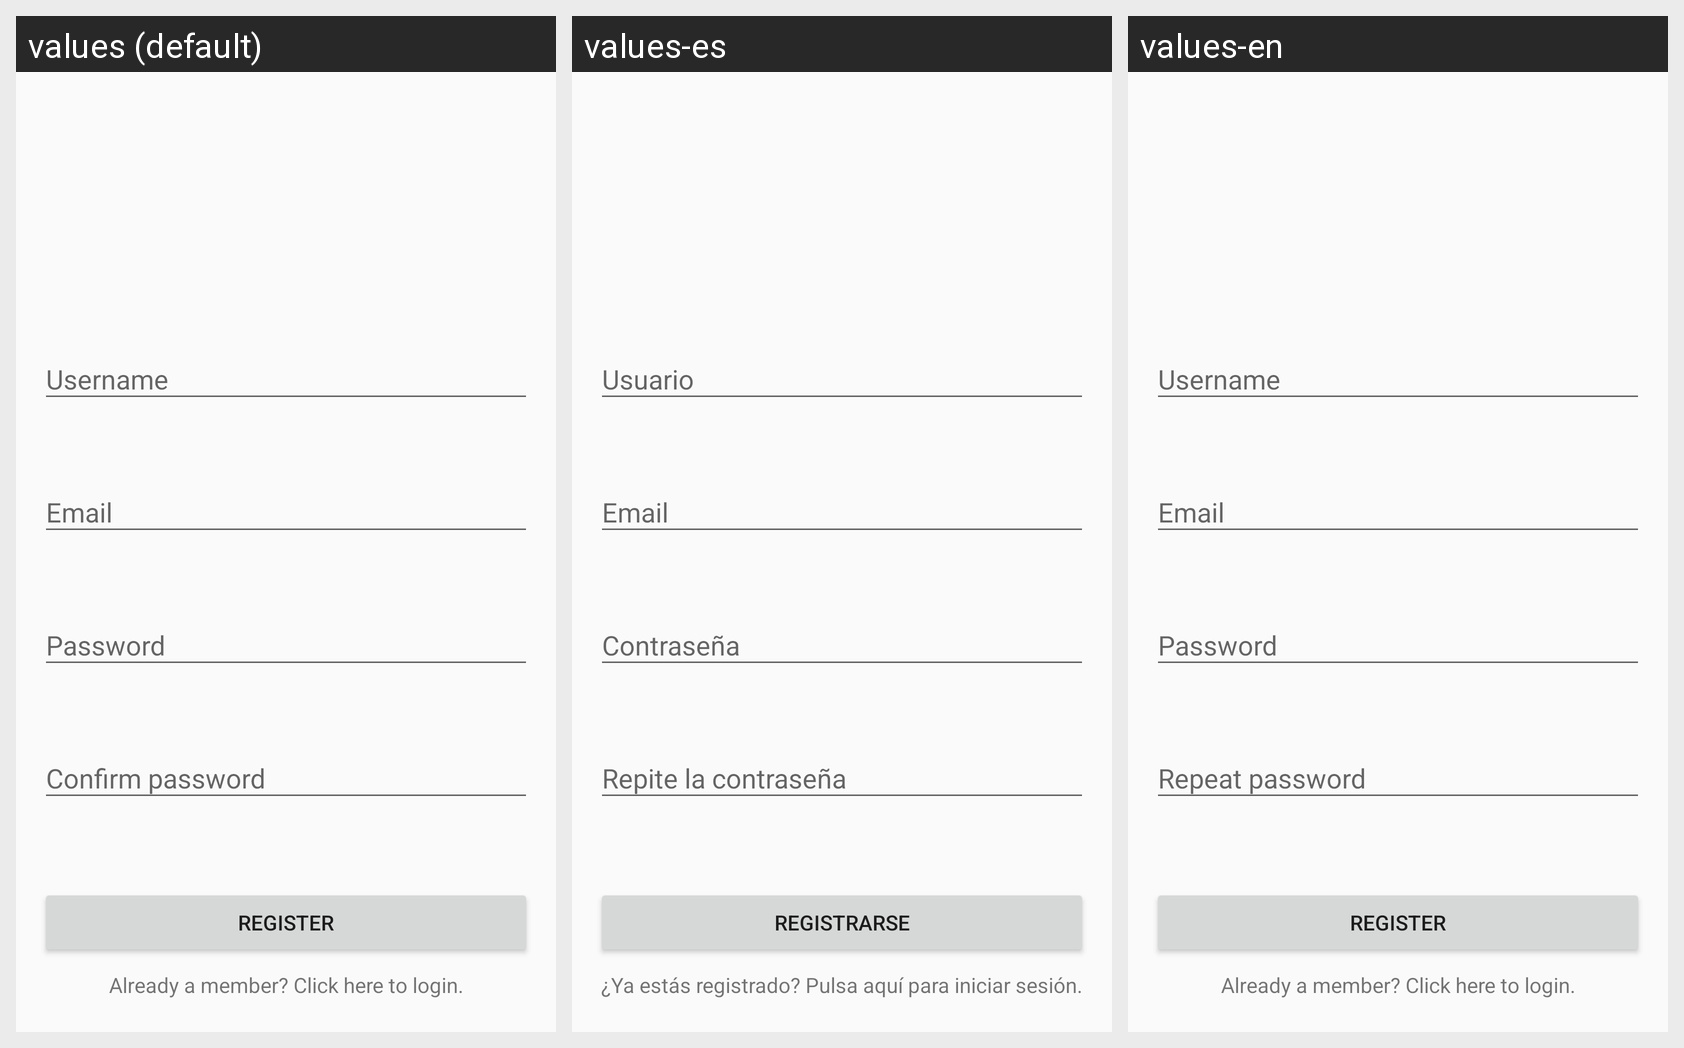

The Android screen above is rendered under several locales of the same app. Produce the string resources it draws, with the default and per-locale values.
Android screen res/layout/activity_register.xml rendered under 3 locales, left to right: values (default), values-es, values-en. Device: Nexus 5 (rendered at 1080×1920; each locale shown at half size, 540×960, under a caption strip naming it); theme AppTheme.NoActionBar.
Strings drawn on this screen, with the default value and each locale's value (text and hints the layout hard-codes, and strings that could not be matched under every locale, appear in the picture but are not listed):

input_username
  values: Username
  values-es: Usuario
  values-en: Username

input_email
  values: Email
  values-es: Email
  values-en: Email

input_password
  values: Password
  values-es: Contraseña
  values-en: Password

input_password_repeat
  values: Confirm password
  values-es: Repite la contraseña
  values-en: Repeat password

register
  values: Register
  values-es: Registrarse
  values-en: Register

login_link
  values: Already a member? Click here to login.
  values-es: ¿Ya estás registrado? Pulsa aquí para iniciar sesión.
  values-en: Already a member? Click here to login.
